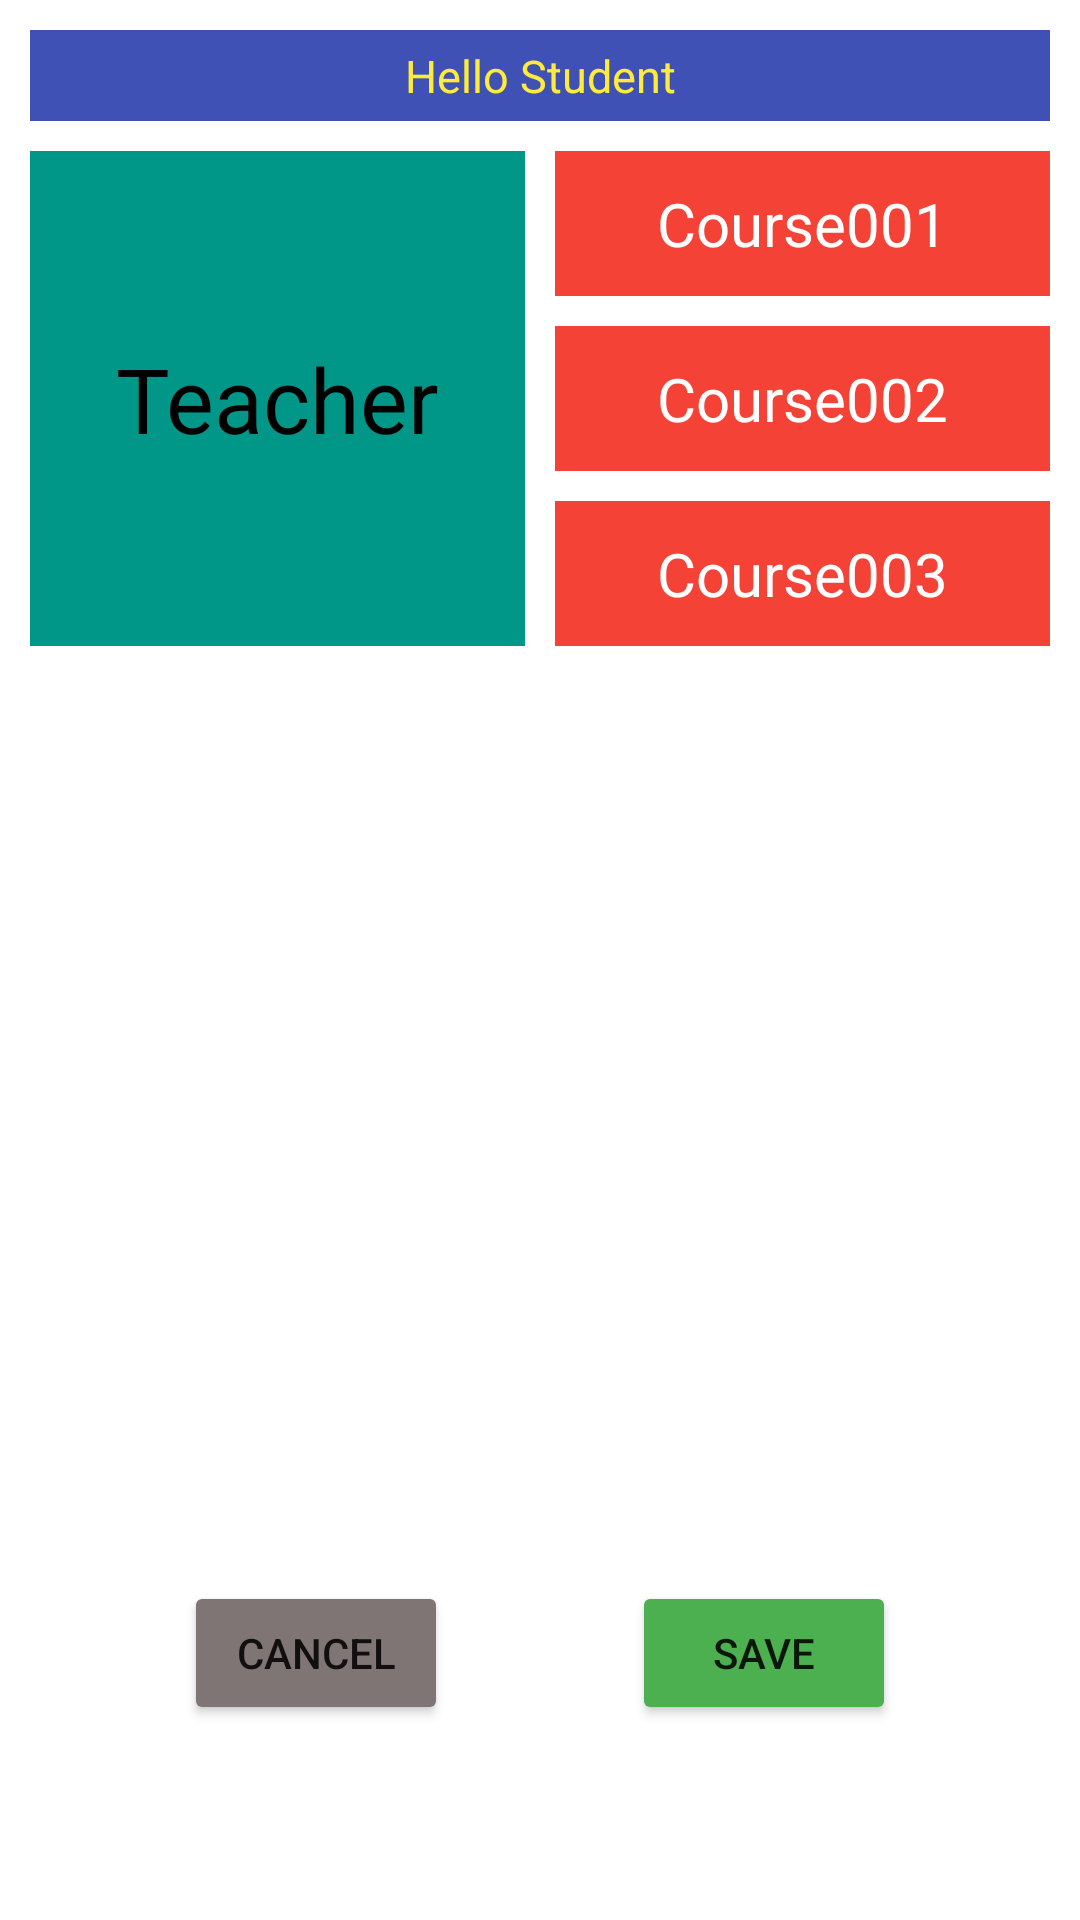

Produce the Android XML layout that renders to this screen, including the resource entries it uses.
<!-- AndroidManifest.xml: application theme Theme.S13 -->
<!-- res/layout/activity_5.xml -->
<?xml version="1.0" encoding="utf-8"?>
<androidx.constraintlayout.widget.ConstraintLayout xmlns:android="http://schemas.android.com/apk/res/android"
    xmlns:app="http://schemas.android.com/apk/res-auto"
    xmlns:tools="http://schemas.android.com/tools"
    android:layout_width="match_parent"
    android:layout_height="match_parent">

    <TextView
        android:id="@+id/tvAct501"
        android:layout_width="0dp"
        android:layout_height="wrap_content"
        android:layout_marginStart="10dp"
        android:layout_marginTop="10dp"
        android:layout_marginEnd="10dp"
        android:background="#3F51B5"
        android:padding="5dp"
        android:text="@string/hello_student"
        android:gravity="center"
        android:textSize="15sp"
        android:textColor="#FFEB3B"
        app:layout_constraintEnd_toEndOf="parent"
        app:layout_constraintHorizontal_bias="0.5"
        app:layout_constraintStart_toStartOf="parent"
        app:layout_constraintTop_toTopOf="parent" />

    <TextView
        android:id="@+id/tvAct502"
        android:layout_width="0dp"
        android:layout_height="0dp"
        android:layout_marginStart="10dp"
        android:layout_marginTop="10dp"
        android:background="#009688"
        android:padding="5dp"
        android:text="@string/teacher"
        android:gravity="center"
        android:textColor="@color/black"
        android:textSize="30sp"
        app:layout_constraintDimensionRatio="1:1"
        app:layout_constraintEnd_toStartOf="@+id/tvAct503"
        app:layout_constraintHorizontal_bias="0.5"
        app:layout_constraintStart_toStartOf="parent"
        app:layout_constraintTop_toBottomOf="@+id/tvAct501" />

    <TextView
        android:id="@+id/tvAct503"
        android:layout_width="0dp"
        android:layout_height="0dp"
        android:layout_marginStart="10dp"
        android:layout_marginTop="10dp"
        android:layout_marginEnd="10dp"
        android:layout_marginBottom="10dp"
        android:background="#F44336"
        android:text="@string/course001"
        android:gravity="center"
        android:textColor="@color/white"
        android:textSize="20sp"
        app:layout_constraintBottom_toTopOf="@+id/tvAct504"
        app:layout_constraintEnd_toEndOf="parent"
        app:layout_constraintHorizontal_bias="0.5"
        app:layout_constraintStart_toEndOf="@+id/tvAct502"
        app:layout_constraintTop_toBottomOf="@+id/tvAct501"
        app:layout_constraintVertical_chainStyle="spread_inside" />

    <TextView
        android:id="@+id/tvAct504"
        android:layout_width="0dp"
        android:layout_height="0dp"
        android:layout_marginBottom="10dp"
        android:background="#F44336"
        android:text="@string/course002"
        android:gravity="center"
        android:textColor="@color/white"
        android:textSize="20sp"
        app:layout_constraintBottom_toTopOf="@+id/tvAct505"
        app:layout_constraintEnd_toEndOf="@+id/tvAct503"
        app:layout_constraintStart_toStartOf="@+id/tvAct503"
        app:layout_constraintTop_toBottomOf="@+id/tvAct503" />

    <TextView
        android:id="@+id/tvAct505"
        android:layout_width="0dp"
        android:layout_height="0dp"
        android:background="#F44336"
        android:text="@string/course003"
        android:textSize="20sp"
        android:gravity="center"
        android:textColor="@color/white"
        app:layout_constraintBottom_toBottomOf="@+id/tvAct502"
        app:layout_constraintEnd_toEndOf="@+id/tvAct504"
        app:layout_constraintStart_toStartOf="@+id/tvAct504"
        app:layout_constraintTop_toBottomOf="@+id/tvAct504" />

    <Button
        android:id="@+id/btnAct501"
        android:layout_width="wrap_content"
        android:layout_height="wrap_content"
        android:text="@string/save"
        app:backgroundTint="#4CAF50"
        app:layout_constraintBottom_toBottomOf="@+id/btnAct502"
        app:layout_constraintEnd_toEndOf="parent"
        app:layout_constraintHorizontal_bias="0.5"
        app:layout_constraintStart_toEndOf="@+id/btnAct502"
        app:layout_constraintTop_toTopOf="@+id/btnAct502" />

    <Button
        android:id="@+id/btnAct502"
        android:layout_width="wrap_content"
        android:layout_height="wrap_content"
        android:layout_marginBottom="65dp"
        android:text="@string/cancel"
        app:backgroundTint="#807575"
        app:layout_constraintBottom_toBottomOf="parent"
        app:layout_constraintEnd_toStartOf="@+id/btnAct501"
        app:layout_constraintHorizontal_bias="0.5"
        app:layout_constraintStart_toStartOf="parent" />
</androidx.constraintlayout.widget.ConstraintLayout>
<!-- resources referenced by this layout -->
<resources>
  <string name="cancel">Cancel</string>
  <string name="course001">Course001</string>
  <string name="course002">Course002</string>
  <string name="course003">Course003</string>
  <string name="hello_student">Hello Student</string>
  <string name="save">Save</string>
  <string name="teacher">Teacher</string>
  <style name="Theme.S13" parent="Theme.MaterialComponents.DayNight.DarkActionBar">
          
          <item name="colorPrimary">@color/purple_500</item>
          <item name="colorPrimaryVariant">@color/purple_700</item>
          <item name="colorOnPrimary">@color/white</item>
          
          <item name="colorSecondary">@color/teal_200</item>
          <item name="colorSecondaryVariant">@color/teal_700</item>
          <item name="colorOnSecondary">@color/black</item>
          
          <item name="android:statusBarColor" tools:targetApi="l">?attr/colorPrimaryVariant</item>
          
      </style>
  <!-- not gathered from this repository: default colours our renderer supplied (Android Studio template values) -->
  <color name="purple_500">#FF6200EE</color>
  <color name="purple_700">#FF3700B3</color>
  <color name="teal_200">#FF03DAC5</color>
  <color name="teal_700">#FF018786</color>
  <color name="black">#FF000000</color>
  <color name="white">#FFFFFFFF</color>
</resources>
